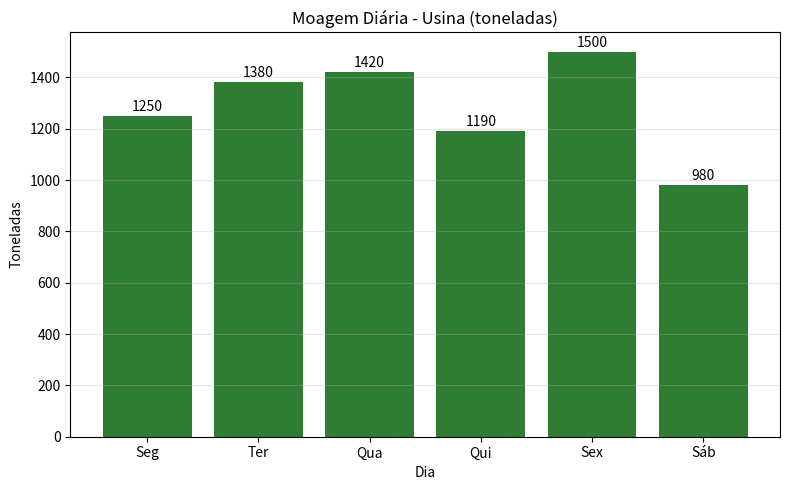

Generate this figure with matplotlib:
import matplotlib.pyplot as plt

# Dados de exemplo - depois você troca pelos reais
dias = ["Seg", "Ter", "Qua", "Qui", "Sex", "Sáb"]
toneladas = [1250, 1380, 1420, 1190, 1500, 980]

plt.figure(figsize=(8,5))
plt.bar(dias, toneladas, color="#2e7d32")
plt.title("Moagem Diária - Usina (toneladas)")
plt.xlabel("Dia")
plt.ylabel("Toneladas")
plt.grid(axis="y", alpha=0.3)

for i, v in enumerate(toneladas):
    plt.text(i, v+20, str(v), ha="center")

plt.tight_layout()
plt.savefig("moagem.png")
print("Gráfico salvo como moagem.png")

# Média
media = sum(toneladas) / len(toneladas)
print(f"Média semanal: {media:.0f} ton/dia")
